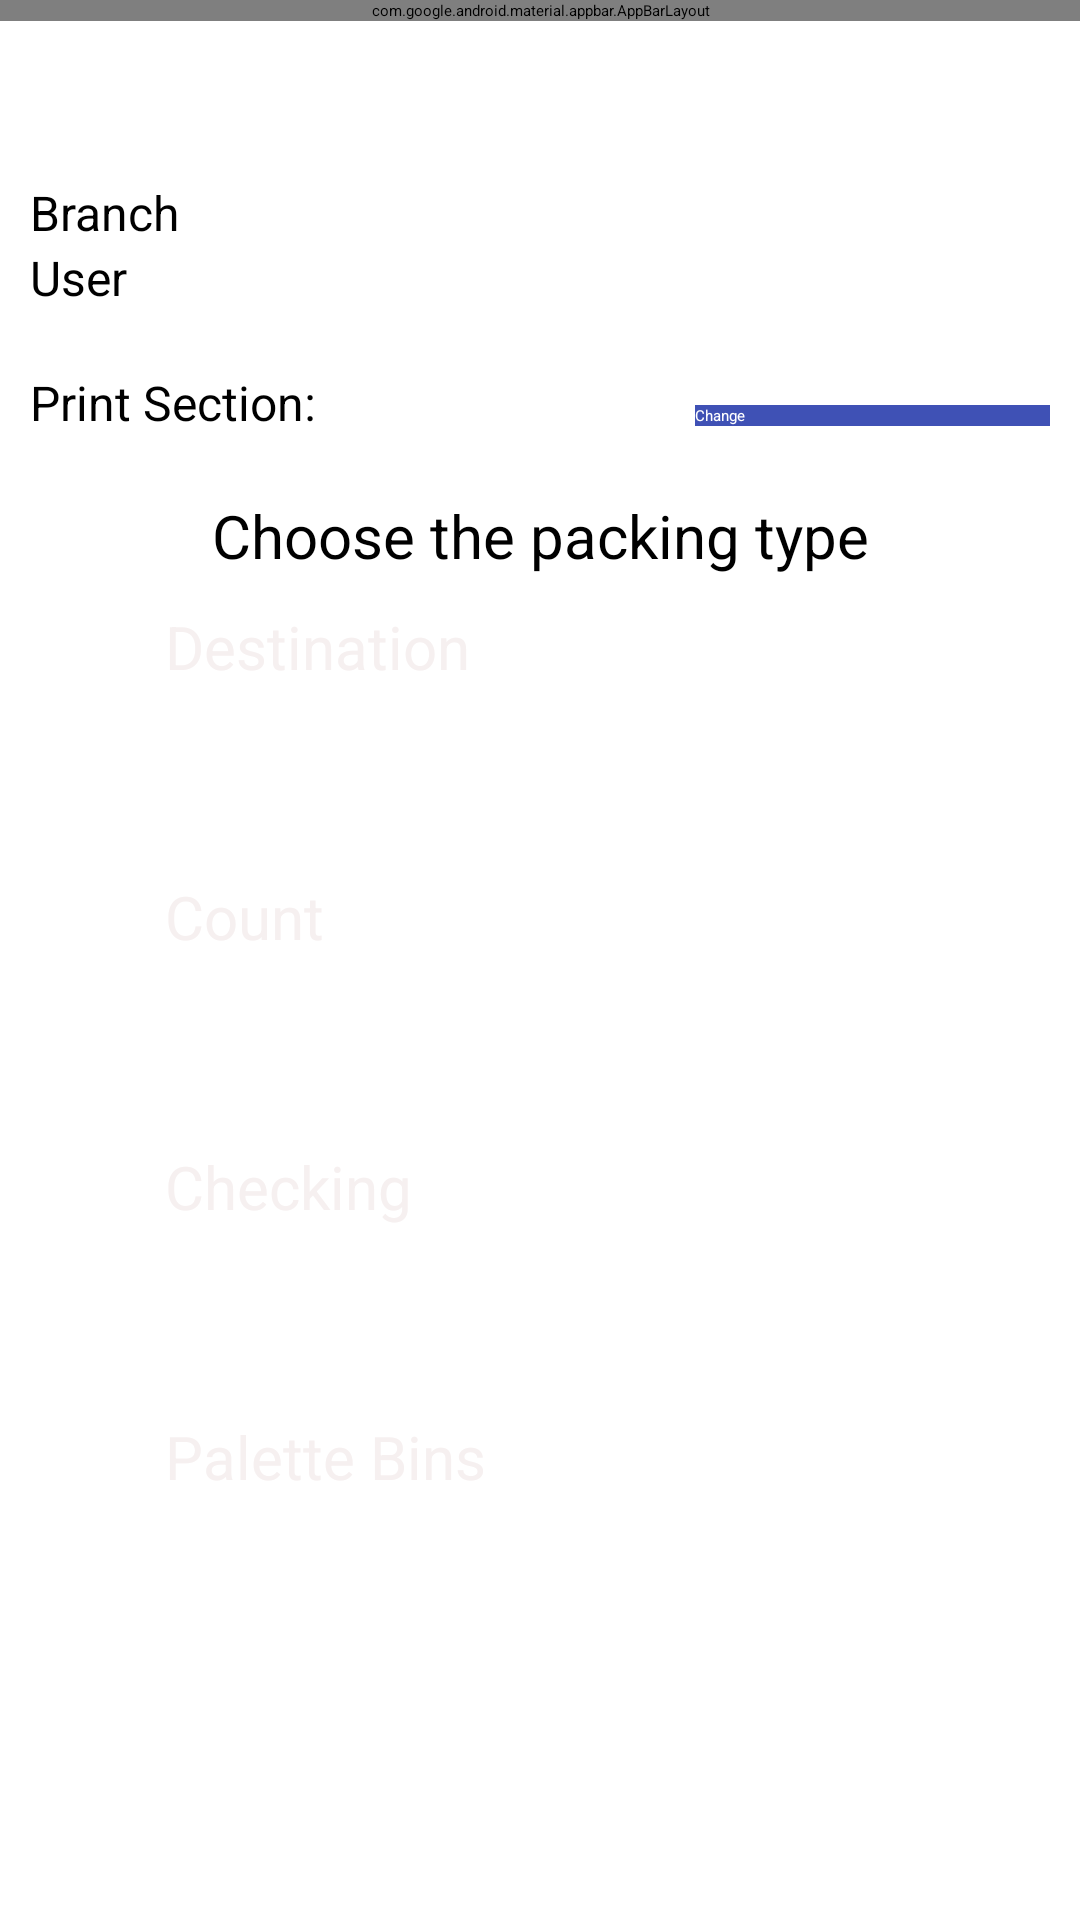

Reconstruct the res/layout file that produces this screen, plus the resources it refers to.
<!-- AndroidManifest.xml: activity theme AppTheme.NoActionBar -->
<!-- res/layout/activity_packing.xml -->
<?xml version="1.0" encoding="utf-8"?>
<androidx.coordinatorlayout.widget.CoordinatorLayout xmlns:android="http://schemas.android.com/apk/res/android"
    xmlns:app="http://schemas.android.com/apk/res-auto"
    xmlns:tools="http://schemas.android.com/tools"
    android:id="@+id/activity_paking"
    android:layout_width="match_parent"
    android:layout_height="match_parent"
    tools:context=".app.PGPricingActivity">

    <com.google.android.material.appbar.AppBarLayout
        android:layout_width="match_parent"
        android:layout_height="wrap_content"
        android:theme="@style/AppTheme.AppBarOverlay">

        <androidx.appcompat.widget.Toolbar
            android:id="@+id/toolbar"
            android:layout_width="match_parent"
            android:layout_height="?attr/actionBarSize"
            android:background="?attr/colorPrimary"
            app:popupTheme="@style/AppTheme.PopupOverlay"
            app:title="Packing " />

    </com.google.android.material.appbar.AppBarLayout>
    <TextView
        android:layout_width="332dp"
        android:layout_height="55dp"
        android:textSize="33sp"
        app:layout_constraintEnd_toEndOf="parent"
        app:layout_constraintStart_toStartOf="parent"
        app:layout_constraintTop_toTopOf="parent" />

    <LinearLayout
        android:layout_width="match_parent"
        android:layout_height="wrap_content"
        android:orientation="vertical"
        android:padding="10dp">

        <LinearLayout
            android:layout_width="match_parent"
            android:layout_height="wrap_content"
            android:layout_marginTop="50dp"
            android:orientation="horizontal">

            <TextView
                android:layout_width="120dp"
                android:layout_height="wrap_content"
                android:layout_weight="1"
                android:text="Branch"
                android:textSize="16sp" />

            <EditText
                android:id="@+id/textBranch"
                android:layout_width="match_parent"
                android:layout_height="wrap_content"
                android:layout_weight="1"
                android:enabled="false" />
        </LinearLayout>

        <LinearLayout
            android:layout_width="match_parent"
            android:layout_height="wrap_content"
            android:orientation="horizontal">

            <TextView
                android:layout_width="120dp"
                android:layout_height="wrap_content"
                android:layout_weight="1"
                android:text="User"

                android:textSize="16sp" />

            <EditText
                android:id="@+id/textUser"
                android:layout_width="match_parent"
                android:layout_height="wrap_content"
                android:layout_weight="1"
                android:enabled="false"/>
        </LinearLayout>

        <LinearLayout
            android:layout_width="match_parent"
            android:layout_height="match_parent"
            android:orientation="horizontal"
            android:paddingTop="10dp"
            android:paddingBottom="10dp">

            <TextView
                android:id="@+id/textPrintSection"
                android:layout_width="120dp"
                android:layout_height="wrap_content"
                android:layout_weight="1"
                android:paddingTop="10dp"
                android:paddingRight="10dp"
                android:text="Print Section: "
                android:textSize="16sp" />

            <Button
                android:id="@+id/btnChange"
                android:layout_width="wrap_content"
                android:layout_height="wrap_content"
                android:layout_weight="1"
                android:background="@color/colorPrimary"
                android:text="Change"
                android:textColor="@color/cardview_light_background" />

        </LinearLayout>

        <TextView
            android:id="@+id/textView2"
            android:layout_width="match_parent"
            android:layout_height="wrap_content"
            android:paddingTop="10dp"
            android:paddingBottom="10dp"
            android:text="Choose the packing type"
            android:textAlignment="center"
            android:textSize="20sp" />

        <LinearLayout
            android:layout_width="match_parent"
            android:layout_height="match_parent"
            android:gravity="center_horizontal"
            android:orientation="vertical">

            <Button
                android:id="@+id/btnDestination"
                android:layout_width="250dp"
                android:layout_height="70dp"
                android:background="?attr/colorPrimary"
                android:text="Destination"
                android:textColor="#F6F0F0"
                android:textSize="20sp" />

            <Button
                android:id="@+id/btnCount"
                android:layout_width="250dp"
                android:layout_height="70dp"
                android:layout_marginTop="20dp"
                android:layout_weight="1"
                android:background="?attr/colorPrimary"
                android:text="Count"
                android:textColor="#F6F0F0"
                android:textSize="20sp" />

            <Button
                android:id="@+id/btnChecking"
                android:layout_width="250dp"
                android:layout_height="70dp"
                android:layout_marginTop="20dp"
                android:background="?attr/colorPrimary"
                android:text="Checking"
                android:textColor="#F6F0F0"
                android:textSize="20sp" />


            <Button
                android:id="@+id/btnPaletteBins"
                android:layout_width="250dp"
                android:layout_height="70dp"
                android:layout_marginTop="20dp"
                android:background="?attr/colorPrimary"
                android:text="Palette Bins"
                android:textColor="#F6F0F0"
                android:textSize="20sp" />


        </LinearLayout>

    </LinearLayout>


</androidx.coordinatorlayout.widget.CoordinatorLayout>
<!-- resources referenced by this layout -->
<resources>
  <color name="colorPrimary">#3F51B5</color>
</resources>
